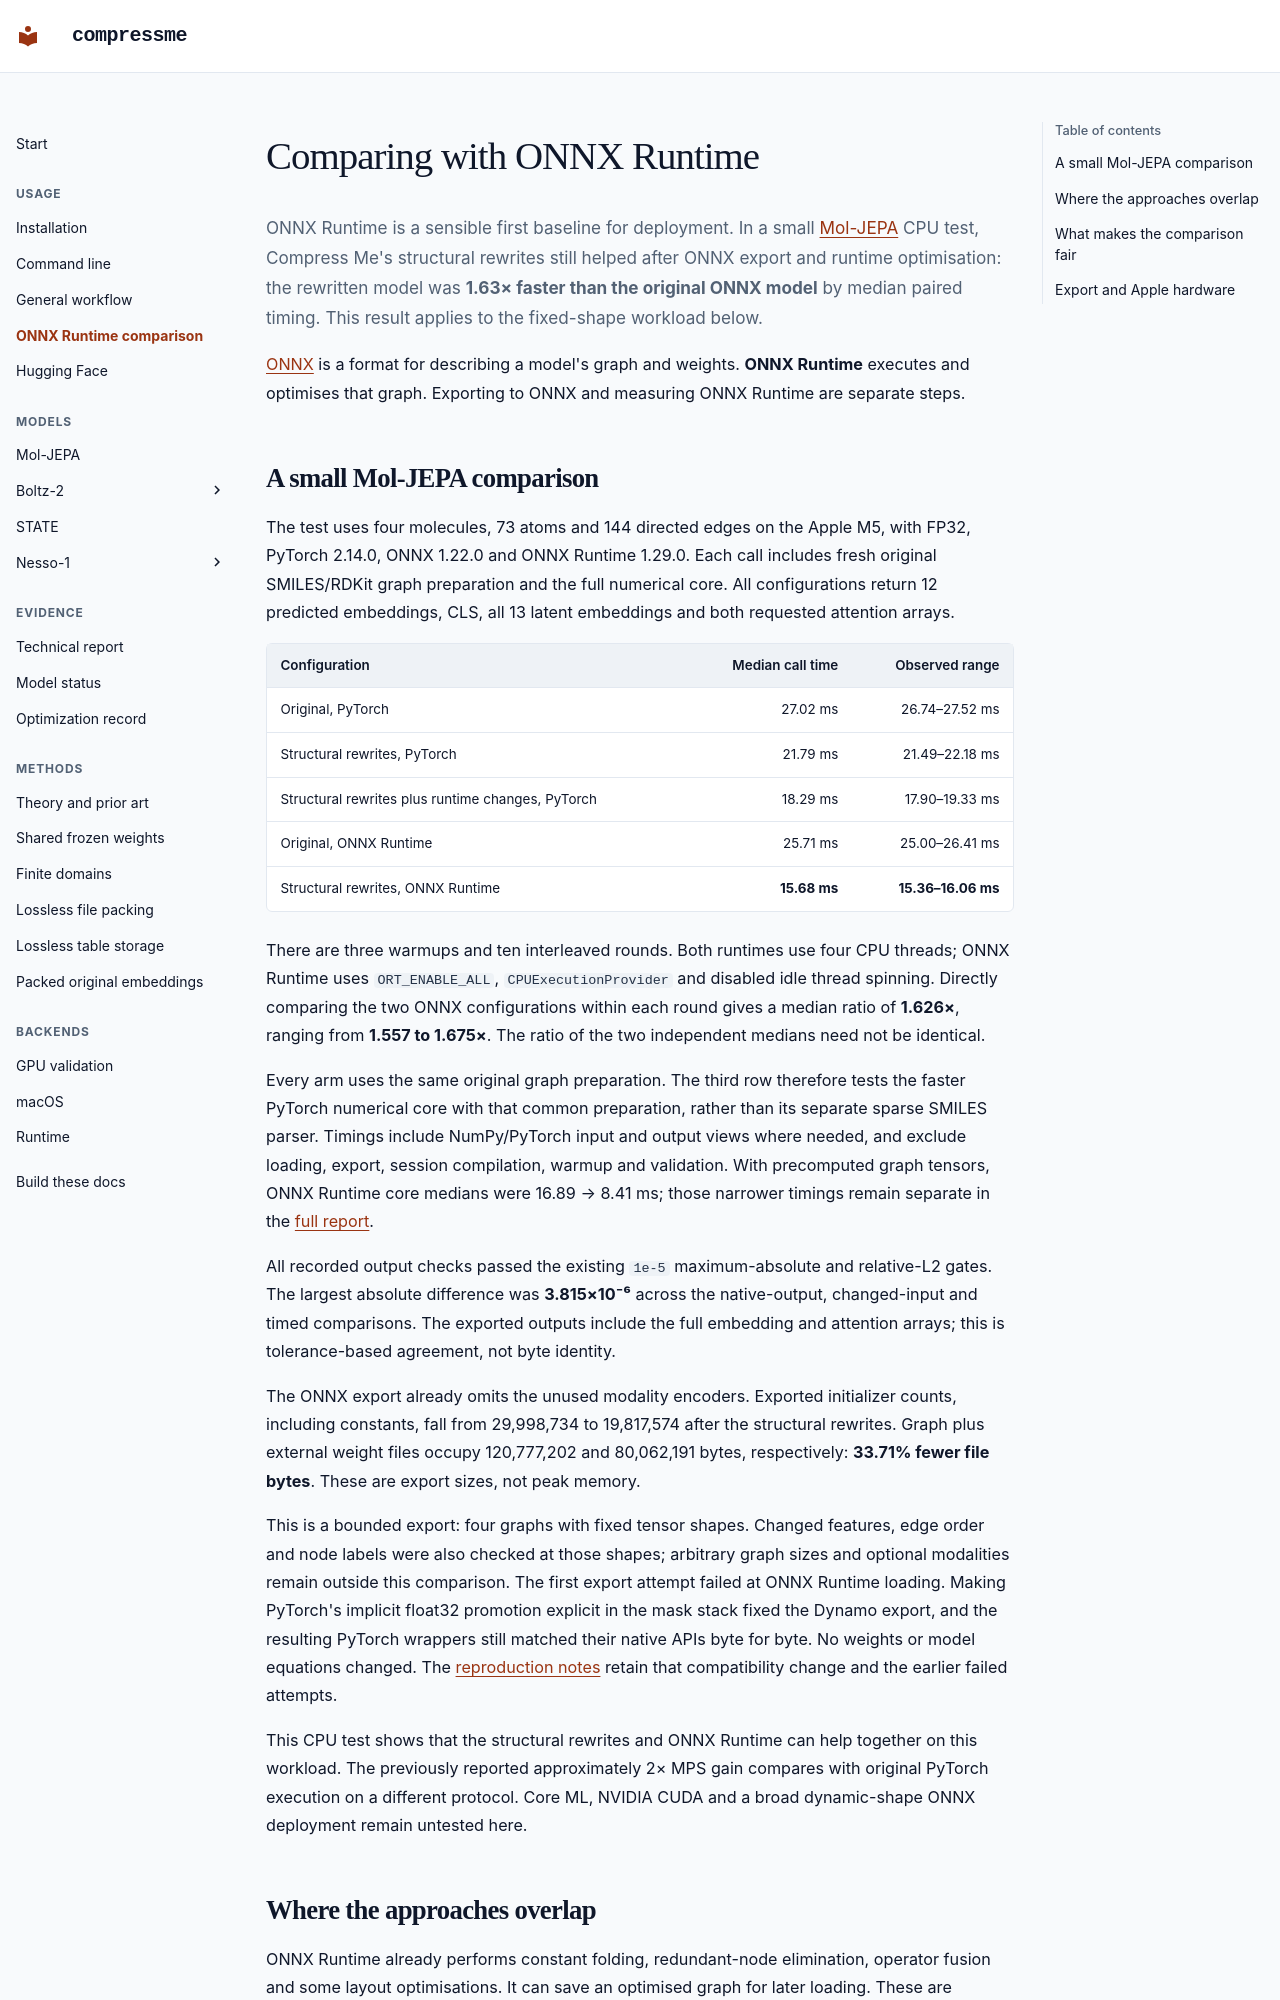

repository: maclandrol/compressme · page: onnx.html · generator: mkdocs

# Comparing with ONNX Runtime

ONNX Runtime is a sensible first baseline for deployment. In a small
[Mol-JEPA](https://arxiv.org/abs/2608.22642) CPU test, Compress Me's structural
rewrites still helped after ONNX export and runtime optimisation: the rewritten
model was **1.63× faster than the original ONNX model** by median paired timing.
This result applies to the fixed-shape workload below.

[ONNX](https://onnx.ai/onnx/intro/concepts.html) is a format for describing a
model's graph and weights. **ONNX Runtime** executes and optimises that graph.
Exporting to ONNX and measuring ONNX Runtime are separate steps.

## A small Mol-JEPA comparison

The test uses four molecules, 73 atoms and 144 directed edges on the Apple M5,
with FP32, PyTorch 2.14.0, ONNX 1.22.0 and ONNX Runtime 1.29.0. Each call includes
fresh original SMILES/RDKit graph preparation and the full numerical core.
All configurations return 12 predicted embeddings, CLS, all 13 latent embeddings
and both requested attention arrays.

| Configuration | Median call time | Observed range |
| --- | ---: | ---: |
| Original, PyTorch | 27.02 ms | 26.74–27.52 ms |
| Structural rewrites, PyTorch | 21.79 ms | 21.49–22.18 ms |
| Structural rewrites plus runtime changes, PyTorch | 18.29 ms | 17.90–19.33 ms |
| Original, ONNX Runtime | 25.71 ms | 25.00–26.41 ms |
| Structural rewrites, ONNX Runtime | **15.68 ms** | **15.36–16.06 ms** |

There are three warmups and ten interleaved rounds. Both runtimes use four CPU
threads; ONNX Runtime uses `ORT_ENABLE_ALL`, `CPUExecutionProvider` and disabled
idle thread spinning. Directly comparing the two ONNX configurations within
each round gives a median ratio of **1.626×**, ranging from **1.557 to 1.675×**.
The ratio of the two independent medians need not be identical.

Every arm uses the same original graph preparation. The third row therefore
tests the faster PyTorch numerical core with that common preparation, rather
than its separate sparse SMILES parser. Timings include NumPy/PyTorch input and
output views where needed, and exclude loading, export, session compilation,
warmup and validation. With precomputed graph tensors, ONNX Runtime core medians
were 16.89 → 8.41 ms; those narrower timings remain separate in the
[full report](../experiments/onnx/moljepa-final-2026-09-08.json).

All recorded output checks passed the existing `1e-5` maximum-absolute and
relative-L2 gates. The largest absolute difference was **3.815×10⁻⁶** across the
native-output, changed-input and timed comparisons. The exported outputs include
the full embedding and attention arrays; this is tolerance-based agreement,
not byte identity.

The ONNX export already omits the unused modality encoders. Exported initializer
counts, including constants, fall from 29,998,734 to 19,817,574 after the
structural rewrites. Graph plus external weight files occupy 120,777,202 and
80,062,191 bytes, respectively: **33.71% fewer file bytes**. These are export
sizes, not peak memory.

This is a bounded export: four graphs with fixed tensor shapes. Changed features,
edge order and node labels were also checked at those shapes; arbitrary graph
sizes and optional modalities remain outside this comparison. The first export
attempt failed at ONNX Runtime loading. Making PyTorch's implicit float32
promotion explicit in the mask stack fixed the Dynamo export, and the resulting
PyTorch wrappers still matched their native APIs byte for byte. No weights or
model equations changed. The [reproduction notes](../examples/onnx/README.md)
retain that compatibility change and the earlier failed attempts.

This CPU test shows that the structural rewrites and ONNX Runtime can help
together on this workload. The previously reported approximately 2× MPS gain
compares with original PyTorch execution on a different protocol. Core ML,
NVIDIA CUDA and a broad dynamic-shape ONNX deployment remain untested here.
